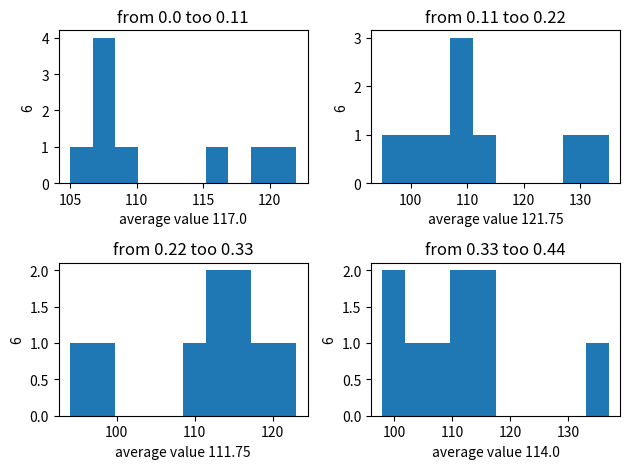

The script that saved this image:
import numpy as np
from numpy import random
import matplotlib.pyplot as plt

# a = int(input('A='))
# b = int(input('B='))
# n = int(input('N='))
# k = int(input('K='))
# m = int(input('M='))

a = 0
b = 1
n = 1000
k = 9
m = 4

bins = np.linspace(float(a), float(b), num=int(k+1))
rng = np.random.default_rng()

vals = []
z = []

for _ in range(m):
    hist_vals, bins = np.histogram(rng.uniform(a, b, n), k)
    z.append(hist_vals)

mattrix = np.array(z).T
print(mattrix)

f, c = plt.subplots(2, 2)
c = c.ravel()
q = a-(b-a)/k

for idx, cx in enumerate(c):
    q += (b-a)/k
    p = 0
    cx.hist(mattrix[:, idx])
    cx.set_title('from ' + str(round(q, 2)) + ' too ' + str(round((q + (b-a)/k), 2)))
    for i in range(m):
        p += mattrix[idx, i]
    p = p/m
    cx.set_xlabel('average value ' + str(round(p, 2)))

    cx.set_ylabel('6')

plt.tight_layout()
plt.show()
